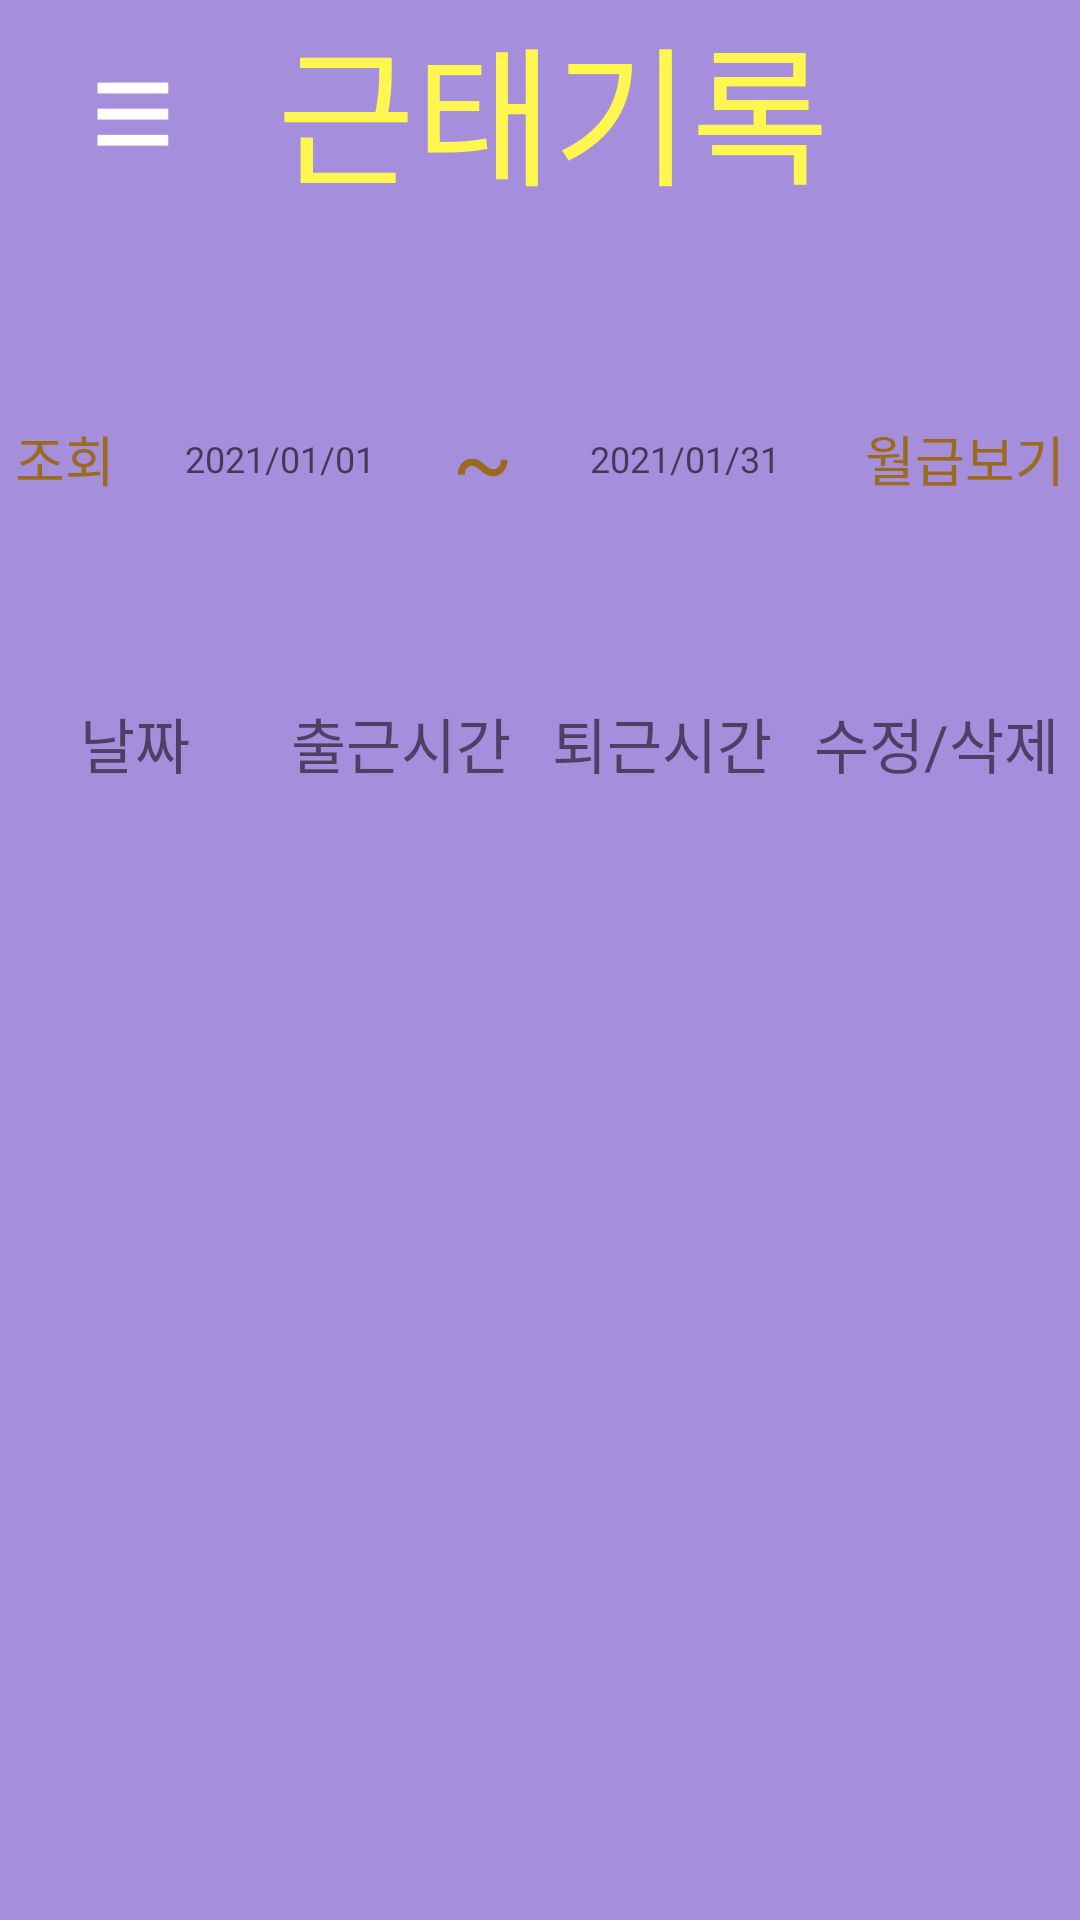

Produce the Android XML layout that renders to this screen, including the resource entries it uses.
<!-- AndroidManifest.xml: application theme Theme.amiCalcApp -->
<!-- res/layout/prevami.xml -->
<?xml version="1.0" encoding="utf-8"?>
<androidx.drawerlayout.widget.DrawerLayout xmlns:android="http://schemas.android.com/apk/res/android"
    xmlns:app="http://schemas.android.com/apk/res-auto"
    xmlns:tools="http://schemas.android.com/tools"
    android:id="@+id/drawer_layout"
    android:layout_width="match_parent"
    android:layout_height="match_parent"
    android:background="#5559b4"
    android:orientation="vertical"
    tools:context=".MainActivity">

    <LinearLayout xmlns:android="http://schemas.android.com/apk/res/android"
        android:layout_width="match_parent"
        android:layout_height="match_parent"
        android:background="@color/background"
        android:orientation="vertical">

        <LinearLayout
            android:layout_width="match_parent"
            android:layout_height="wrap_content"
            android:orientation="horizontal">

            <TextView
                android:id="@+id/menuTvBtn"
                android:layout_width="wrap_content"
                android:layout_height="wrap_content"
                android:layout_gravity="center|center_horizontal"
                android:layout_marginLeft="30dp"
                android:text="≡"
                android:textColor="#ffffff"
                android:textSize="50sp" />

            <TextView
                android:id="@+id/menuTvTitle"
                android:layout_width="match_parent"
                android:layout_height="wrap_content"
                android:layout_gravity="center|center_horizontal"
                android:layout_marginRight="50dp"
                android:fontFamily="@font/basicfont"
                android:gravity="center"
                android:text="근태기록"
                android:textColor="@color/textcolor"
                android:textSize="50sp" />

        </LinearLayout>

        <LinearLayout
            android:layout_width="match_parent"
            android:layout_height="wrap_content"
            android:layout_marginTop="60dp"
            android:gravity="center"
            android:orientation="horizontal">

            <TextView
                android:id="@+id/prevTvSerch"
                style="@style/prevTextView"
                android:layout_marginRight="5dp"
                android:text="조회"
                android:textSize="18sp" />

            <EditText
                android:id="@+id/prevEtPrev"
                style="@style/prevEditText"
                android:layout_width="100dp"
                android:gravity="center"
                android:onClick="onClick"
                android:focusableInTouchMode="false"
                android:textSize="12sp"
                android:hint="2021/01/01" />

           

            <TextView
                android:id="@+id/prevTvstr"
                style="@style/prevTextView"
                android:layout_gravity="center"
                android:text=" ~ "
                android:textSize="30sp" />

            <EditText
                android:id="@+id/prevEtNext"
                style="@style/prevEditText"
                android:layout_width="100dp"
                android:gravity="center"
                android:onClick="onClick"
                android:focusableInTouchMode="false"
                android:textSize="12sp"
                android:hint="2021/01/31" />

         

            <TextView
                android:id="@+id/prevTvPay"
                android:onClick="onClick"
                android:layout_marginLeft="10dp"
                style="@style/prevTextView"
                android:textSize="18sp"
                android:text="월급보기"/>
        </LinearLayout>

        <LinearLayout
            android:layout_width="match_parent"
            android:layout_height="wrap_content"
            android:layout_marginTop="60dp"
            android:gravity="center"
            android:orientation="horizontal">

            <TextView
                android:id="@+id/prevTvDate"
                android:layout_width="wrap_content"
                android:layout_height="wrap_content"
                android:layout_marginLeft="20dp"
                android:layout_weight="1"
                android:fontFamily="@font/basicfont"
                android:gravity="center"
                android:text="날짜"
                android:textSize="20sp" />

            <TextView
                android:id="@+id/prevTvStart"
                android:layout_width="wrap_content"
                android:layout_height="wrap_content"
                android:layout_marginLeft="20dp"
                android:layout_weight="1"
                android:fontFamily="@font/basicfont"
                android:gravity="center"
                android:text="출근시간"
                android:textSize="20sp" />

            <TextView
                android:id="@+id/prevTvEnd"
                android:layout_width="wrap_content"
                android:layout_height="wrap_content"
                android:layout_weight="1"
                android:fontFamily="@font/basicfont"
                android:gravity="center"
                android:text="퇴근시간"
                android:textSize="20sp" />

            <TextView
                android:id="@+id/prevTvUD"
                android:layout_width="wrap_content"
                android:layout_height="wrap_content"
                android:layout_weight="1"
                android:fontFamily="@font/basicfont"
                android:gravity="center"
                android:text="수정/삭제"
                android:textSize="20sp" />
        </LinearLayout>

        <androidx.recyclerview.widget.RecyclerView
            android:id="@+id/recyclerview"
            android:layout_width="match_parent"
            android:layout_height="match_parent"/>
    </LinearLayout>


    <include layout="@layout/menubar" />
</androidx.drawerlayout.widget.DrawerLayout>
<!-- res/layout/menubar.xml (included above) -->
<LinearLayout xmlns:android="http://schemas.android.com/apk/res/android"
    android:id="@+id/drawerView"
    android:layout_width="280dp"
    android:layout_height="match_parent"
    android:layout_gravity="start"
    android:background="@color/background"
    android:orientation="vertical">

    <RelativeLayout
        android:layout_width="match_parent"
        android:layout_height="match_parent"
        android:background="@color/background"
        android:onClick="onClick"
        android:orientation="horizontal">

        <TextView
            android:id="@+id/menubarTvHello"
            android:layout_width="wrap_content"
            android:layout_height="wrap_content"
            android:layout_centerHorizontal="true"
            android:layout_marginTop="60dp"
            android:text="반갑습니다"
            android:fontFamily="@font/basicfont"
            android:textColor="#ffffff"
            android:textSize="18dp"/>

        <TextView
            android:id="@+id/menubarTvId"
            android:layout_width="wrap_content"
            android:layout_height="wrap_content"
            android:layout_centerHorizontal="true"
            android:layout_marginTop="80dp"
            android:fontFamily="@font/basicfont"
            android:textColor="#ffffff"
            android:textSize="33dp"/>

        <TextView
            android:id="@+id/menubarTvSubTitle"
            android:layout_width="wrap_content"
            android:layout_height="wrap_content"
            android:layout_centerHorizontal="true"
            android:layout_marginTop="130dp"
            android:fontFamily="@font/basicfont"
            android:text="적게 일하고 돈은 많이 받으세요!"
            android:textColor="#ffffff"
            android:textSize="18dp"/>

        <ScrollView
            android:layout_width="match_parent"
            android:layout_height="wrap_content"
            android:layout_marginTop="200dp">
            <LinearLayout
                android:layout_width="match_parent"
                android:layout_height="wrap_content"
                android:orientation="vertical"
                >
                <LinearLayout
                    android:layout_width="match_parent"
                    android:layout_height="1dp"
                    android:background="#80ffffff"
                    />


                <TextView
                    android:id="@+id/menubarTvPami"
                    style="@style/menubarStyle"
                    android:text="근태기록"
                    />

                <LinearLayout
                    android:layout_width="match_parent"
                    android:layout_height="1dp"
                    android:layout_marginTop="0dp"
                    android:background="#80ffffff"/>

                <TextView
                    android:id="@+id/menubarTvAmi"
                    style="@style/menubarStyle"
                    android:text="퇴 근"/>

                <LinearLayout
                    android:layout_width="match_parent"
                    android:layout_height="1dp"
                    android:background="#80ffffff"/>

                <TextView
                    android:id="@+id/menubarTvBus"
                    style="@style/menubarStyle"
                    android:text="버 스"/>

                <LinearLayout
                    android:layout_width="match_parent"
                    android:layout_height="1dp"
                    android:background="#80ffffff"/>

                <TextView
                    android:id="@+id/menubarTvWork"
                    style="@style/menubarStyle"
                    android:text="도와줘!!"/>

                <LinearLayout
                    android:layout_width="match_parent"
                    android:layout_height="1dp"
                    android:background="#80ffffff"/>

                <TextView
                    android:id="@+id/menubarTvMypage"
                    style="@style/menubarStyle"
                    android:text="마이페이지"/>

                <LinearLayout
                    android:layout_width="match_parent"
                    android:layout_height="1dp"
                    android:background="#80ffffff"/>

                <TextView
                    android:id="@+id/menubarTvLogout"
                    style="@style/menubarStyle"
                    android:text="로그아웃"/>
                <LinearLayout
                    android:layout_width="match_parent"
                    android:layout_height="1dp"
                    android:background="#80ffffff"/>

                <LinearLayout
                    android:layout_width="match_parent"
                    android:layout_height="wrap_content"
                    android:orientation="horizontal">
                <TextView
                    android:id="@+id/menubarTvOpen"
                    android:layout_weight="1"
                    style="@style/menubarStyle"
                    android:textSize="15sp"
                    android:gravity="left|center"
                    android:padding="10dp"
                    android:text="오픈소스"/>
                
                </LinearLayout>
            </LinearLayout>
        </ScrollView>
    </RelativeLayout>

</LinearLayout>
<!-- resources referenced by this layout -->
<resources>
  <color name="background">#DAB398E4</color>
  <color name="textcolor">#FFF650</color>
  <!-- drawable serch: gif bitmap (drawable, 1120 bytes) -->
  <style name="menubarStyle" parent="@style/TextAppearance.AppCompat.Medium">
          <item name="android:layout_width">match_parent</item>
          <item name="android:layout_height">70dp</item>
          <item name="fontFamily">@font/basicfont</item>
          <item name="android:textColor">#ffffff</item>
          <item name="android:gravity">center</item>
          <item name="android:onClick">OnClick</item>
          <item name="android:textSize">25sp</item>
      </style>
  <style name="prevEditText" parent="@style/TextAppearance.AppCompat.Medium">
          <item name="android:layout_width">200dp</item>
          <item name="android:layout_height">35dp</item>
          <item name="android:layout_gravity">center</item>
          <item name="android:fontFamily">@font/basicfont</item>
          <item name="android:gravity">right|center_vertical</item>
          <item name="android:background">@drawable/editboxstyle</item>
      </style>
  <style name="prevTextView" parent="@style/TextAppearance.AppCompat.Medium">
          <item name="android:layout_width">wrap_content</item>
          <item name="android:layout_height">wrap_content</item>
          <item name="android:layout_gravity">center</item>
          <item name="android:fontFamily">@font/basicfont</item>
          <item name="android:textSize">12sp</item>
          <item name="android:textColor">#9C6A1E</item>
      </style>
  <style name="Theme.amiCalcApp" parent="Theme.AppCompat.Light.NoActionBar">
          
          <item name="colorPrimary">@color/purple_500</item>
          <item name="colorPrimaryVariant">#DAB398E4</item>
          <item name="colorOnPrimary">@color/white</item>
          
          <item name="colorSecondary">@color/teal_200</item>
          <item name="colorSecondaryVariant">@color/teal_700</item>
          <item name="colorOnSecondary">@color/black</item>
          
          <item name="android:statusBarColor" tools:targetApi="l">?attr/colorPrimaryVariant</item>
          
      </style>
  <color name="purple_500">#FF6200EE</color>
  <color name="white">#FFFFFFFF</color>
  <color name="teal_200">#FF03DAC5</color>
  <color name="teal_700">#FF018786</color>
  <color name="black">#FF000000</color>
</resources>
